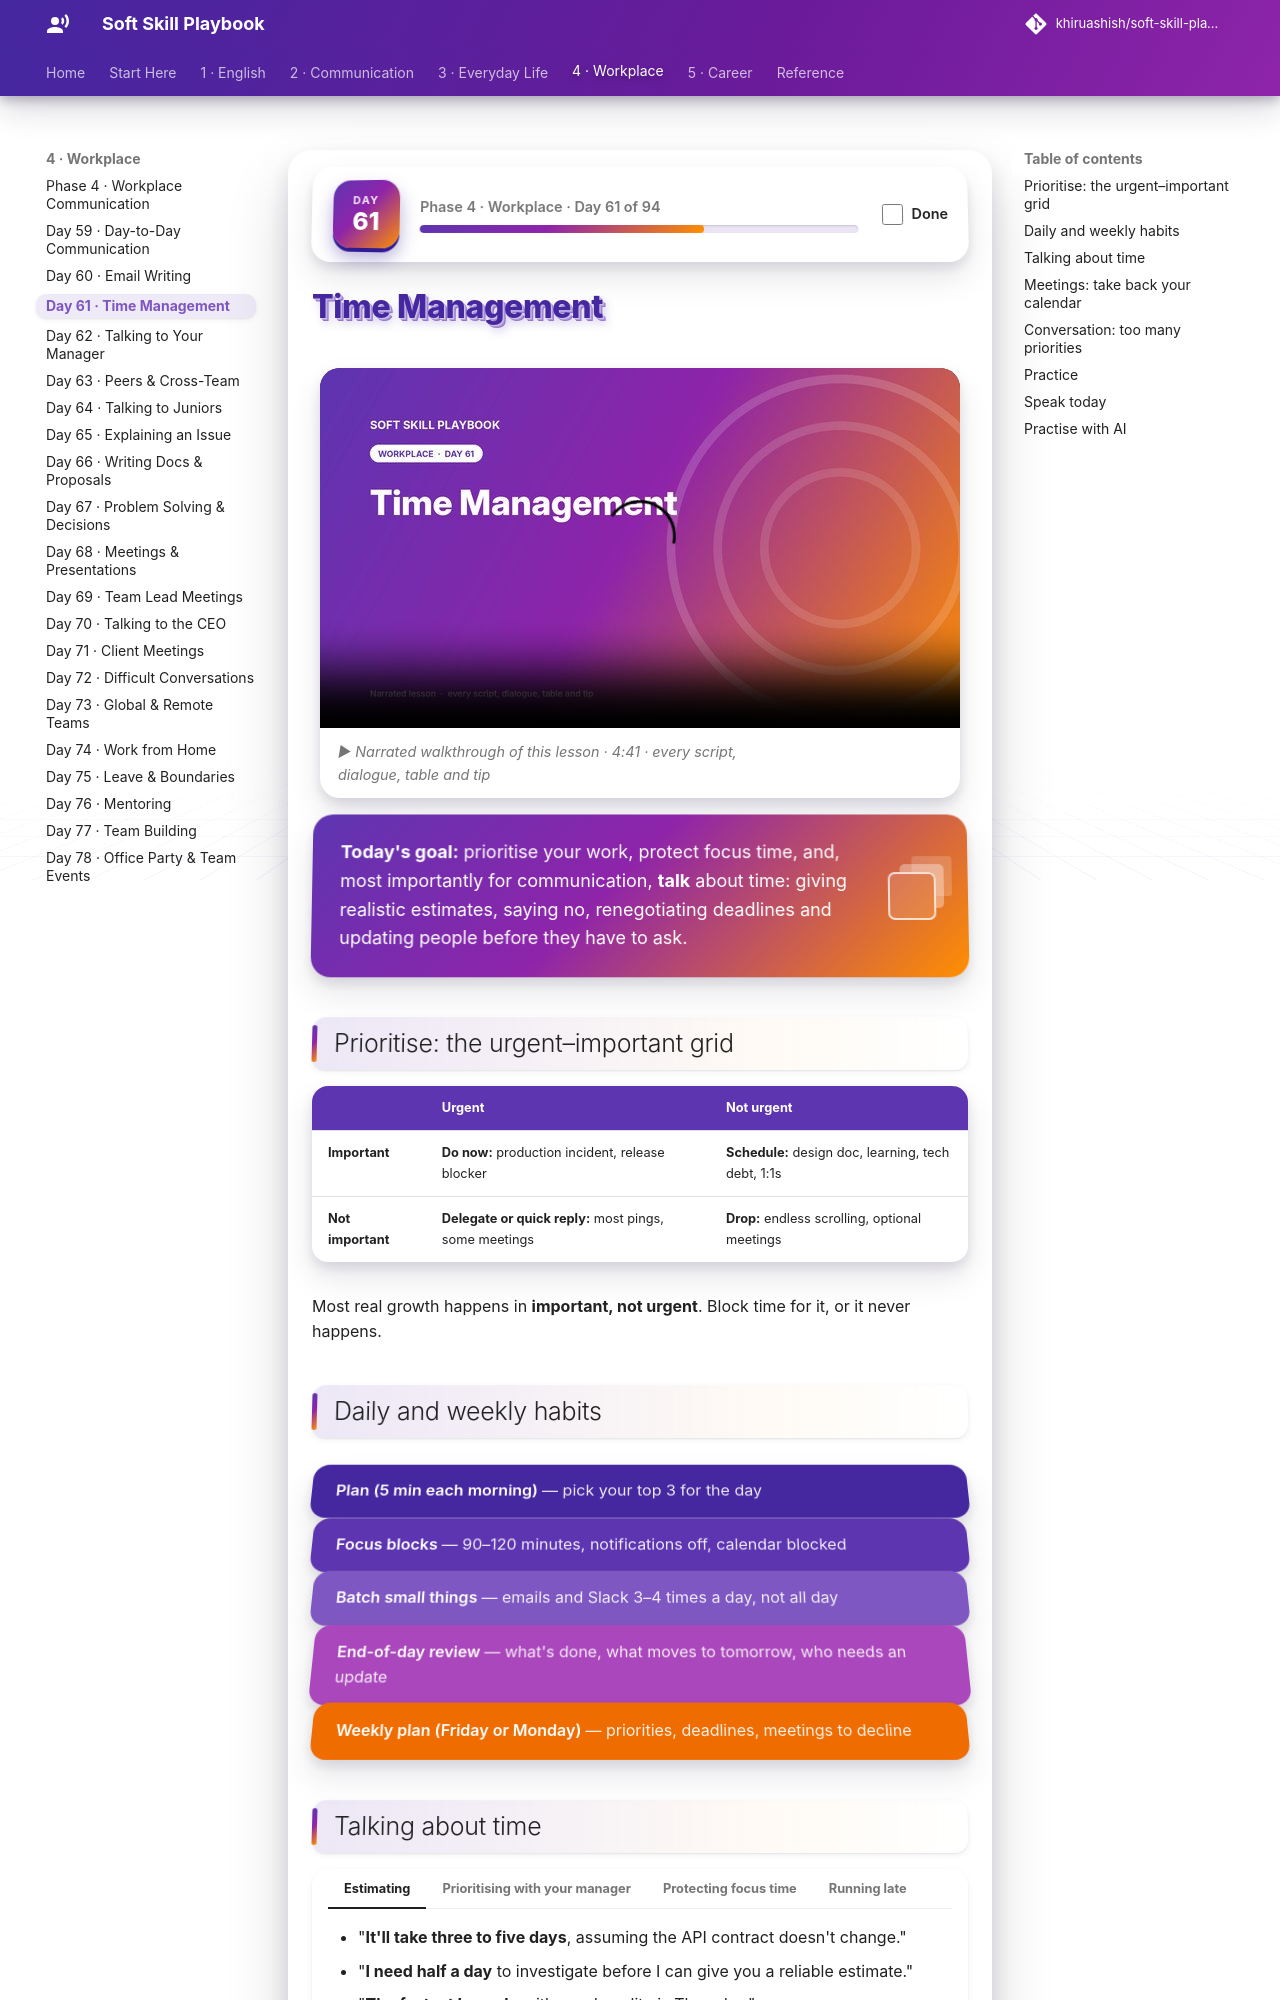

repository: khiruashish/soft-skill-playbook · page: workplace/time-management/index.html · generator: mkdocs

# Time Management

<div class="ssp-banner" markdown>
**Today's goal:** prioritise your work, protect focus time, and, most importantly for communication,
**talk** about time: giving realistic estimates, saying no, renegotiating deadlines and updating people
before they have to ask.
</div>

## Prioritise: the urgent–important grid

| | **Urgent** | **Not urgent** |
|---|---|---|
| **Important** | **Do now:** production incident, release blocker | **Schedule:** design doc, learning, tech debt, 1:1s |
| **Not important** | **Delegate or quick reply:** most pings, some meetings | **Drop:** endless scrolling, optional meetings |

Most real growth happens in **important, not urgent**. Block time for it, or it never happens.

## Daily and weekly habits

<div class="ssp-stack">
<div>Plan (5 min each morning) <span>— pick your top 3 for the day</span></div>
<div>Focus blocks <span>— 90–120 minutes, notifications off, calendar blocked</span></div>
<div>Batch small things <span>— emails and Slack 3–4 times a day, not all day</span></div>
<div>End-of-day review <span>— what's done, what moves to tomorrow, who needs an update</span></div>
<div>Weekly plan (Friday or Monday) <span>— priorities, deadlines, meetings to decline</span></div>
</div>
